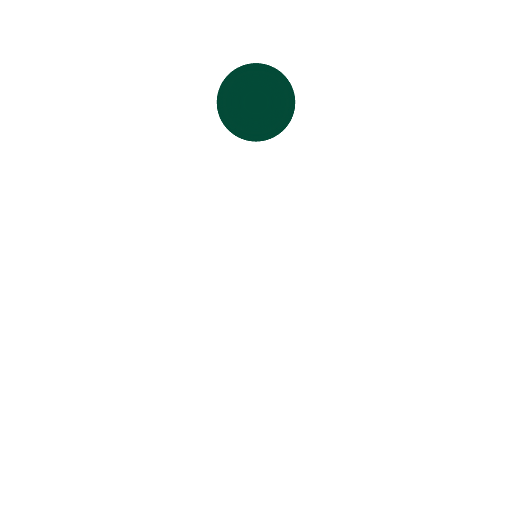
t = 0.00 s
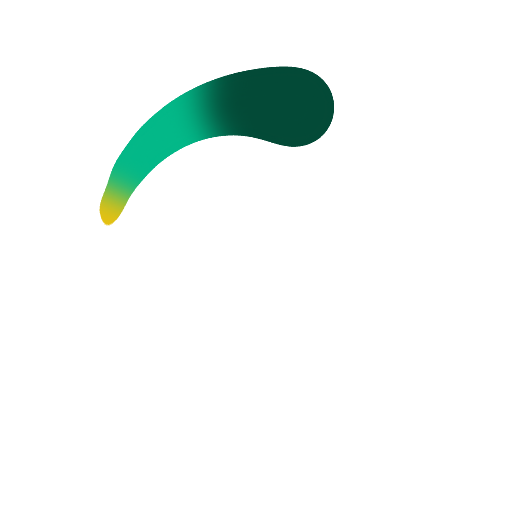
t = 0.51 s
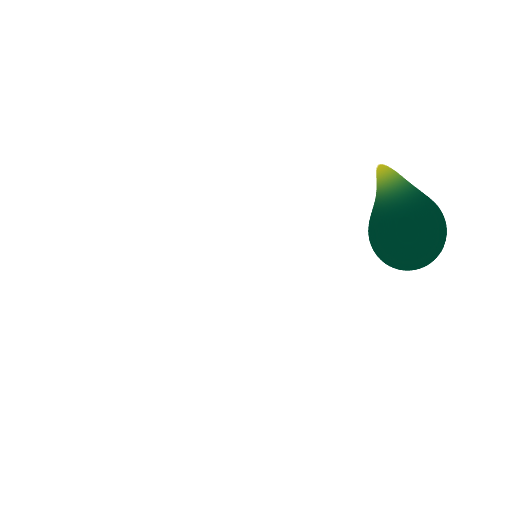
t = 0.76 s
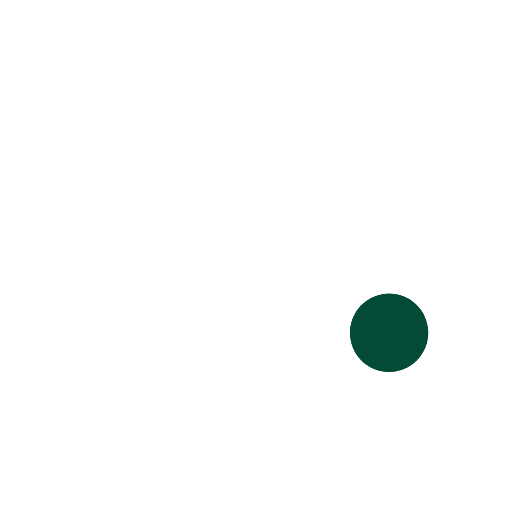
t = 1.01 s
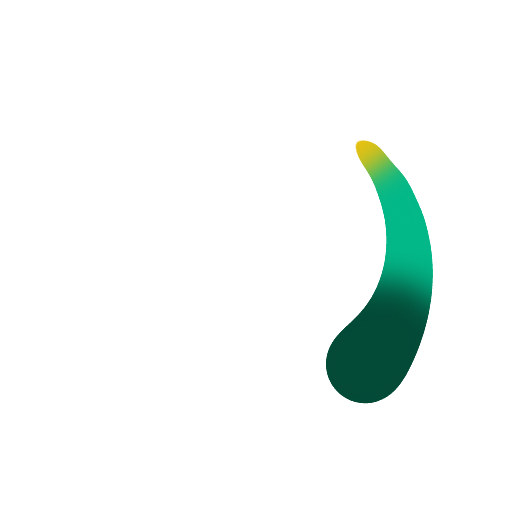
t = 1.52 s
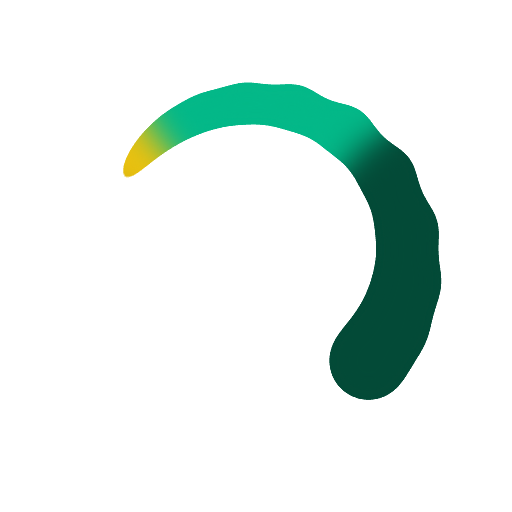
t = 2.27 s

The animated SVG that drew these frames (rendered in a browser with its animation timeline set to each time). Animation: 21 SMIL elements (animateTransform=21); one cycle of 3.03 s, repeats indefinitely.

<?xml version="1.0" encoding="utf-8"?>
<svg xmlns="http://www.w3.org/2000/svg" xmlns:xlink="http://www.w3.org/1999/xlink" style="margin: auto; background: none; display: block; shape-rendering: auto;" width="200px" height="200px" viewBox="0 0 100 100" preserveAspectRatio="xMidYMid">
<defs>
  <filter id="ldio-qm02upygynm-filter" x="-100%" y="-100%" width="300%" height="300%" color-interpolation-filters="sRGB">
    <feGaussianBlur in="SourceGraphic" stdDeviation="3"></feGaussianBlur>
    <feComponentTransfer result="cutoff">
      <feFuncA type="linear" slope="60" intercept="-40"></feFuncA>
    </feComponentTransfer>
  </filter>
</defs>
<g filter="url(#ldio-qm02upygynm-filter)">
  <animateTransform attributeName="transform" type="rotate" repeatCount="indefinite" dur="3.0303030303030303s" values="0 50 50;360 50 50" keyTimes="0;1"></animateTransform>
  <g>
  <g transform="translate(50 20)">
    <circle cx="0" cy="0" r="0" fill="undefined" transform="scale(0.5)"></circle>
  </g>
  <animateTransform attributeName="transform" calcMode="spline" type="rotate" values="0 50 50;360 50 50" keyTimes="0;1" dur="1.0101010101010102" keySplines="0.7666666666666666 0 0.6666666666666666 1" repeatCount="indefinite"></animateTransform>
</g><g>
  <g transform="translate(50 20)">
    <circle cx="0" cy="0" r="1" fill="#000000" transform="scale(0.5)"></circle>
  </g>
  <animateTransform attributeName="transform" calcMode="spline" type="rotate" values="0 50 50;360 50 50" keyTimes="0;1" dur="1.0101010101010102" keySplines="0.7333333333333333 0 0.6333333333333333 1" repeatCount="indefinite"></animateTransform>
</g><g>
  <g transform="translate(50 20)">
    <circle cx="0" cy="0" r="2" fill="#000000" transform="scale(0.5)"></circle>
  </g>
  <animateTransform attributeName="transform" calcMode="spline" type="rotate" values="0 50 50;360 50 50" keyTimes="0;1" dur="1.0101010101010102" keySplines="0.7 0 0.6 1" repeatCount="indefinite"></animateTransform>
</g><g>
  <g transform="translate(50 20)">
    <circle cx="0" cy="0" r="3" fill="#000000" transform="scale(0.5)"></circle>
  </g>
  <animateTransform attributeName="transform" calcMode="spline" type="rotate" values="0 50 50;360 50 50" keyTimes="0;1" dur="1.0101010101010102" keySplines="0.6666666666666666 0 0.5666666666666667 1" repeatCount="indefinite"></animateTransform>
</g><g>
  <g transform="translate(50 20)">
    <circle cx="0" cy="0" r="4" fill="#000000" transform="scale(0.5)"></circle>
  </g>
  <animateTransform attributeName="transform" calcMode="spline" type="rotate" values="0 50 50;360 50 50" keyTimes="0;1" dur="1.0101010101010102" keySplines="0.6333333333333333 0 0.5333333333333333 1" repeatCount="indefinite"></animateTransform>
</g><g>
  <g transform="translate(50 20)">
    <circle cx="0" cy="0" r="5" fill="#e9c110" transform="scale(0.5)"></circle>
  </g>
  <animateTransform attributeName="transform" calcMode="spline" type="rotate" values="0 50 50;360 50 50" keyTimes="0;1" dur="1.0101010101010102" keySplines="0.6 0 0.5 1" repeatCount="indefinite"></animateTransform>
</g><g>
  <g transform="translate(50 20)">
    <circle cx="0" cy="0" r="6" fill="#e9c110" transform="scale(0.5)"></circle>
  </g>
  <animateTransform attributeName="transform" calcMode="spline" type="rotate" values="0 50 50;360 50 50" keyTimes="0;1" dur="1.0101010101010102" keySplines="0.5666666666666667 0 0.4666666666666667 1" repeatCount="indefinite"></animateTransform>
</g><g>
  <g transform="translate(50 20)">
    <circle cx="0" cy="0" r="7" fill="#e9c110" transform="scale(0.5)"></circle>
  </g>
  <animateTransform attributeName="transform" calcMode="spline" type="rotate" values="0 50 50;360 50 50" keyTimes="0;1" dur="1.0101010101010102" keySplines="0.5333333333333333 0 0.43333333333333335 1" repeatCount="indefinite"></animateTransform>
</g><g>
  <g transform="translate(50 20)">
    <circle cx="0" cy="0" r="8" fill="#e9c110" transform="scale(0.5)"></circle>
  </g>
  <animateTransform attributeName="transform" calcMode="spline" type="rotate" values="0 50 50;360 50 50" keyTimes="0;1" dur="1.0101010101010102" keySplines="0.5 0 0.4 1" repeatCount="indefinite"></animateTransform>
</g><g>
  <g transform="translate(50 20)">
    <circle cx="0" cy="0" r="9" fill="#e9c110" transform="scale(0.5)"></circle>
  </g>
  <animateTransform attributeName="transform" calcMode="spline" type="rotate" values="0 50 50;360 50 50" keyTimes="0;1" dur="1.0101010101010102" keySplines="0.4666666666666667 0 0.36666666666666664 1" repeatCount="indefinite"></animateTransform>
</g><g>
  <g transform="translate(50 20)">
    <circle cx="0" cy="0" r="10" fill="#03b888" transform="scale(0.5)"></circle>
  </g>
  <animateTransform attributeName="transform" calcMode="spline" type="rotate" values="0 50 50;360 50 50" keyTimes="0;1" dur="1.0101010101010102" keySplines="0.43333333333333335 0 0.3333333333333333 1" repeatCount="indefinite"></animateTransform>
</g><g>
  <g transform="translate(50 20)">
    <circle cx="0" cy="0" r="11" fill="#03b888" transform="scale(0.5)"></circle>
  </g>
  <animateTransform attributeName="transform" calcMode="spline" type="rotate" values="0 50 50;360 50 50" keyTimes="0;1" dur="1.0101010101010102" keySplines="0.4 0 0.3 1" repeatCount="indefinite"></animateTransform>
</g><g>
  <g transform="translate(50 20)">
    <circle cx="0" cy="0" r="12" fill="#03b888" transform="scale(0.5)"></circle>
  </g>
  <animateTransform attributeName="transform" calcMode="spline" type="rotate" values="0 50 50;360 50 50" keyTimes="0;1" dur="1.0101010101010102" keySplines="0.3666666666666667 0 0.26666666666666666 1" repeatCount="indefinite"></animateTransform>
</g><g>
  <g transform="translate(50 20)">
    <circle cx="0" cy="0" r="13" fill="#03b888" transform="scale(0.5)"></circle>
  </g>
  <animateTransform attributeName="transform" calcMode="spline" type="rotate" values="0 50 50;360 50 50" keyTimes="0;1" dur="1.0101010101010102" keySplines="0.33333333333333337 0 0.23333333333333334 1" repeatCount="indefinite"></animateTransform>
</g><g>
  <g transform="translate(50 20)">
    <circle cx="0" cy="0" r="14" fill="#03b888" transform="scale(0.5)"></circle>
  </g>
  <animateTransform attributeName="transform" calcMode="spline" type="rotate" values="0 50 50;360 50 50" keyTimes="0;1" dur="1.0101010101010102" keySplines="0.30000000000000004 0 0.2 1" repeatCount="indefinite"></animateTransform>
</g><g>
  <g transform="translate(50 20)">
    <circle cx="0" cy="0" r="15" fill="#034a37" transform="scale(0.5)"></circle>
  </g>
  <animateTransform attributeName="transform" calcMode="spline" type="rotate" values="0 50 50;360 50 50" keyTimes="0;1" dur="1.0101010101010102" keySplines="0.26666666666666666 0 0.16666666666666666 1" repeatCount="indefinite"></animateTransform>
</g><g>
  <g transform="translate(50 20)">
    <circle cx="0" cy="0" r="16" fill="#034a37" transform="scale(0.5)"></circle>
  </g>
  <animateTransform attributeName="transform" calcMode="spline" type="rotate" values="0 50 50;360 50 50" keyTimes="0;1" dur="1.0101010101010102" keySplines="0.23333333333333334 0 0.13333333333333333 1" repeatCount="indefinite"></animateTransform>
</g><g>
  <g transform="translate(50 20)">
    <circle cx="0" cy="0" r="17" fill="#034a37" transform="scale(0.5)"></circle>
  </g>
  <animateTransform attributeName="transform" calcMode="spline" type="rotate" values="0 50 50;360 50 50" keyTimes="0;1" dur="1.0101010101010102" keySplines="0.2 0 0.1 1" repeatCount="indefinite"></animateTransform>
</g><g>
  <g transform="translate(50 20)">
    <circle cx="0" cy="0" r="18" fill="#034a37" transform="scale(0.5)"></circle>
  </g>
  <animateTransform attributeName="transform" calcMode="spline" type="rotate" values="0 50 50;360 50 50" keyTimes="0;1" dur="1.0101010101010102" keySplines="0.16666666666666669 0 0.06666666666666667 1" repeatCount="indefinite"></animateTransform>
</g><g>
  <g transform="translate(50 20)">
    <circle cx="0" cy="0" r="19" fill="#034a37" transform="scale(0.5)"></circle>
  </g>
  <animateTransform attributeName="transform" calcMode="spline" type="rotate" values="0 50 50;360 50 50" keyTimes="0;1" dur="1.0101010101010102" keySplines="0.13333333333333333 0 0.03333333333333333 1" repeatCount="indefinite"></animateTransform>
</g>
</g>
<!-- [ldio] generated by https://loading.io/ --></svg>